Labelled photos from "dronecheck", an image-classification folder in rxr20/tinytinydronechecker. The possible labels are: bird, drone.

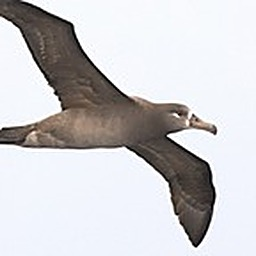
Label: bird

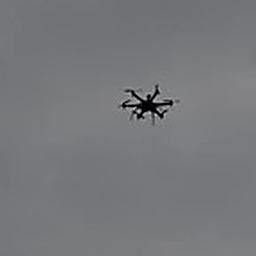
Label: drone

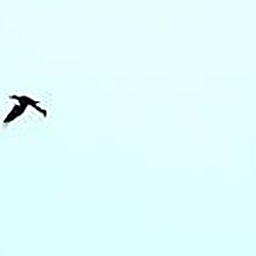
Label: bird

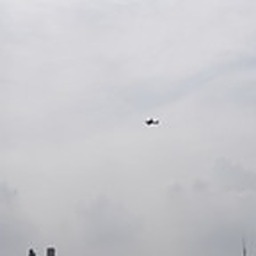
Label: drone

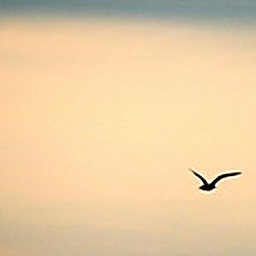
Label: bird

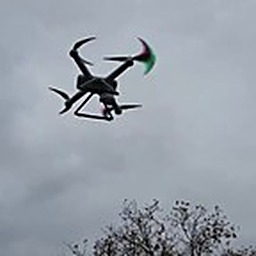
Label: drone
